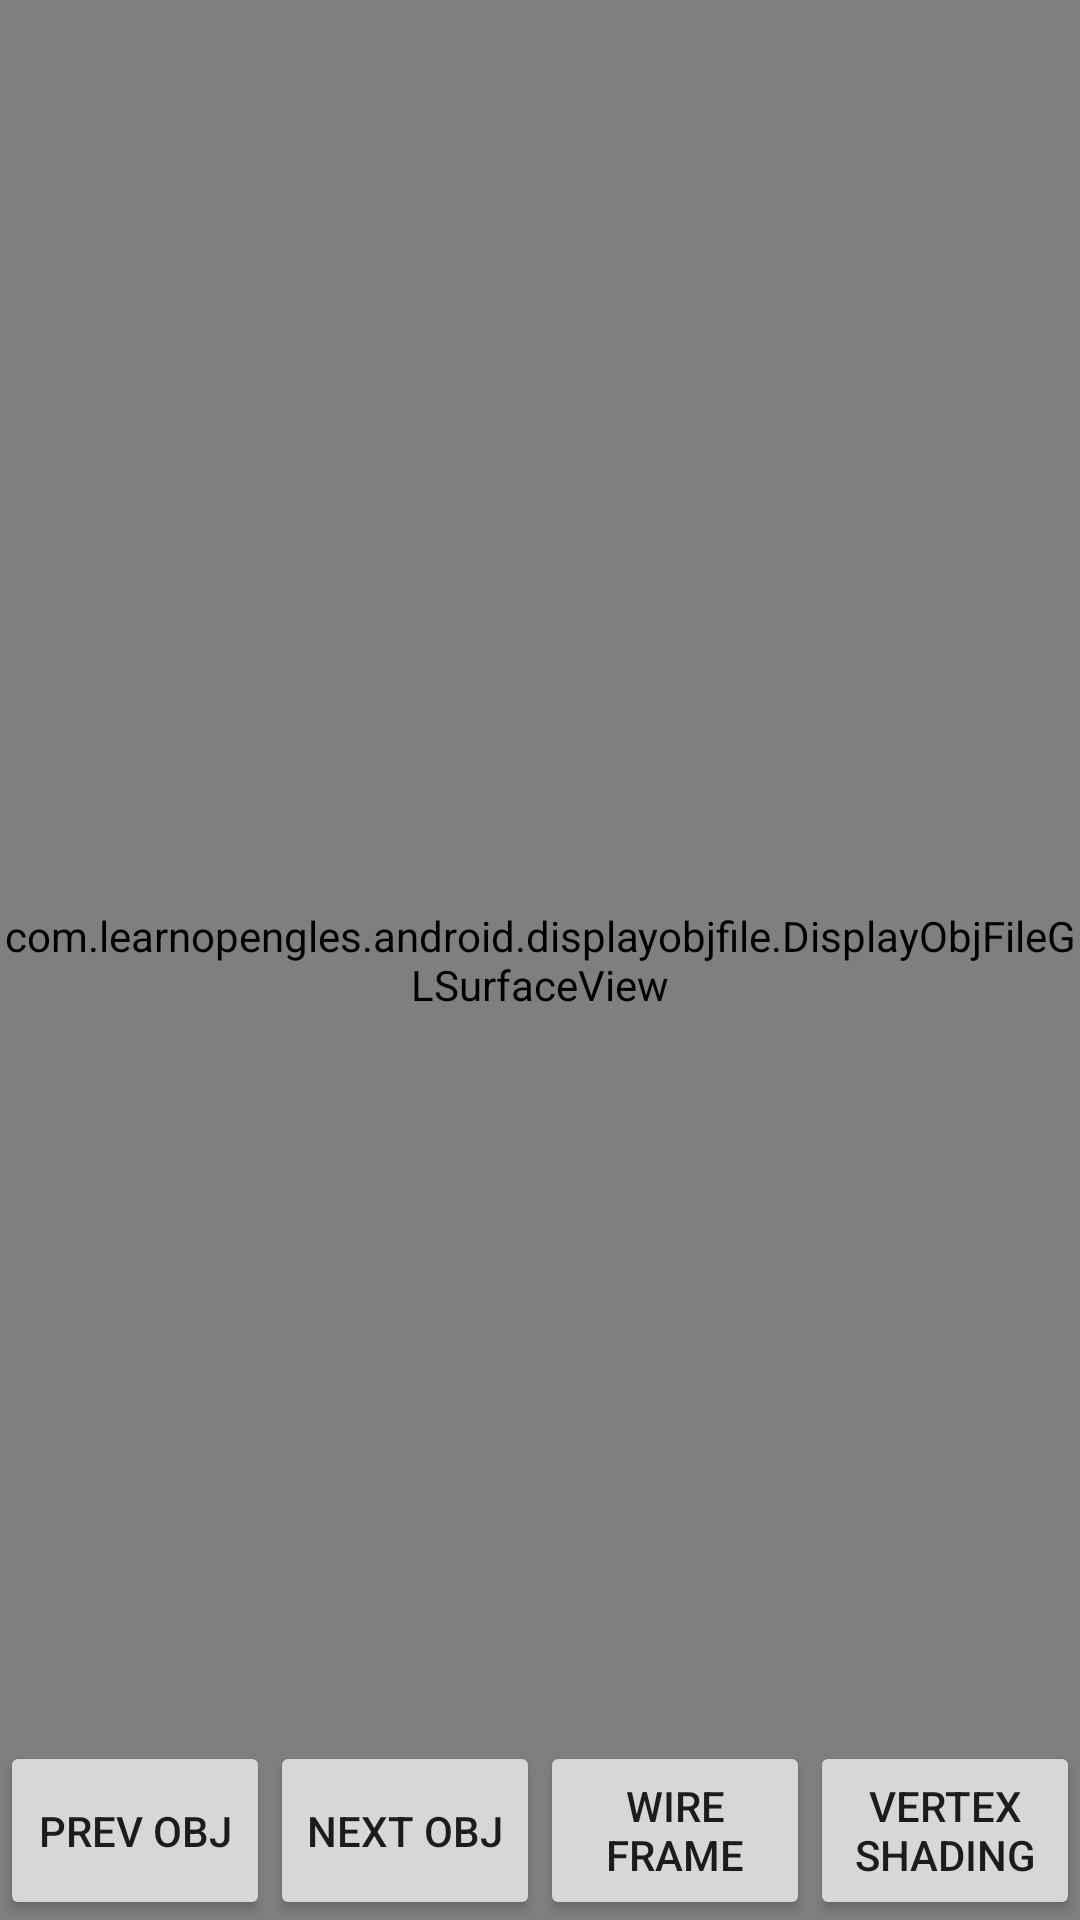

Layout XML and referenced resources for this Android screen:
<!-- AndroidManifest.xml: application theme AppTheme -->
<!-- res/layout/display_obj.xml -->
<?xml version="1.0" encoding="utf-8"?>
<FrameLayout
	xmlns:android="http://schemas.android.com/apk/res/android"	
	android:layout_width="match_parent"
	android:layout_height="match_parent">
	<com.learnopengles.android.displayobjfile.DisplayObjFileGLSurfaceView
		android:id="@+id/gl_surface_view"
		android:layout_width="match_parent"
		android:layout_height="match_parent" />
	<LinearLayout		
		android:layout_width="match_parent"
		android:layout_height="wrap_content"
		android:layout_gravity="bottom|center_horizontal"
		android:orientation="horizontal">
		<Button
			android:id="@+id/button_prev_obj"
			android:layout_width="0dp"
			android:layout_weight="1"
			android:layout_height="match_parent"					
			android:text="@string/button_prev_obj" />
		<Button
			android:id="@+id/button_next_obj"
			android:layout_width="0dp"
			android:layout_weight="1"
			android:layout_height="match_parent"					
			android:text="@string/button_next_obj" />
		<Button
			android:id="@+id/button_switch_rendering_mode"
			android:layout_width="0dp"
			android:layout_weight="1"
			android:layout_height="match_parent"					
			android:text="@string/objects_using_wireframe_rendering" />
		<Button
			android:id="@+id/button_switch_shaders"
			android:layout_width="0dp"
			android:layout_weight="1"
			android:layout_height="match_parent"					
			android:text="@string/objects_using_vertex_shading" />
	</LinearLayout>

</FrameLayout>
<!-- resources referenced by this layout -->
<resources>
  <string name="button_next_obj">Next OBJ</string>
  <string name="button_prev_obj">Prev OBJ</string>
  <string name="objects_using_vertex_shading">Vertex shading</string>
  <string name="objects_using_wireframe_rendering">Wire frame</string>
  <style name="AppTheme" parent="Theme.AppCompat.Light.DarkActionBar">
          
          <item name="colorPrimary">@color/colorPrimary</item>
          <item name="colorPrimaryDark">@color/colorPrimaryDark</item>
          <item name="colorAccent">@color/colorAccent</item>
  
      </style>
  <!-- not gathered from this repository: default colours our renderer supplied (Android Studio template values) -->
  <color name="colorPrimary">#FF6200EE</color>
  <color name="colorPrimaryDark">#FF3700B3</color>
  <color name="colorAccent">#FF03DAC5</color>
</resources>
